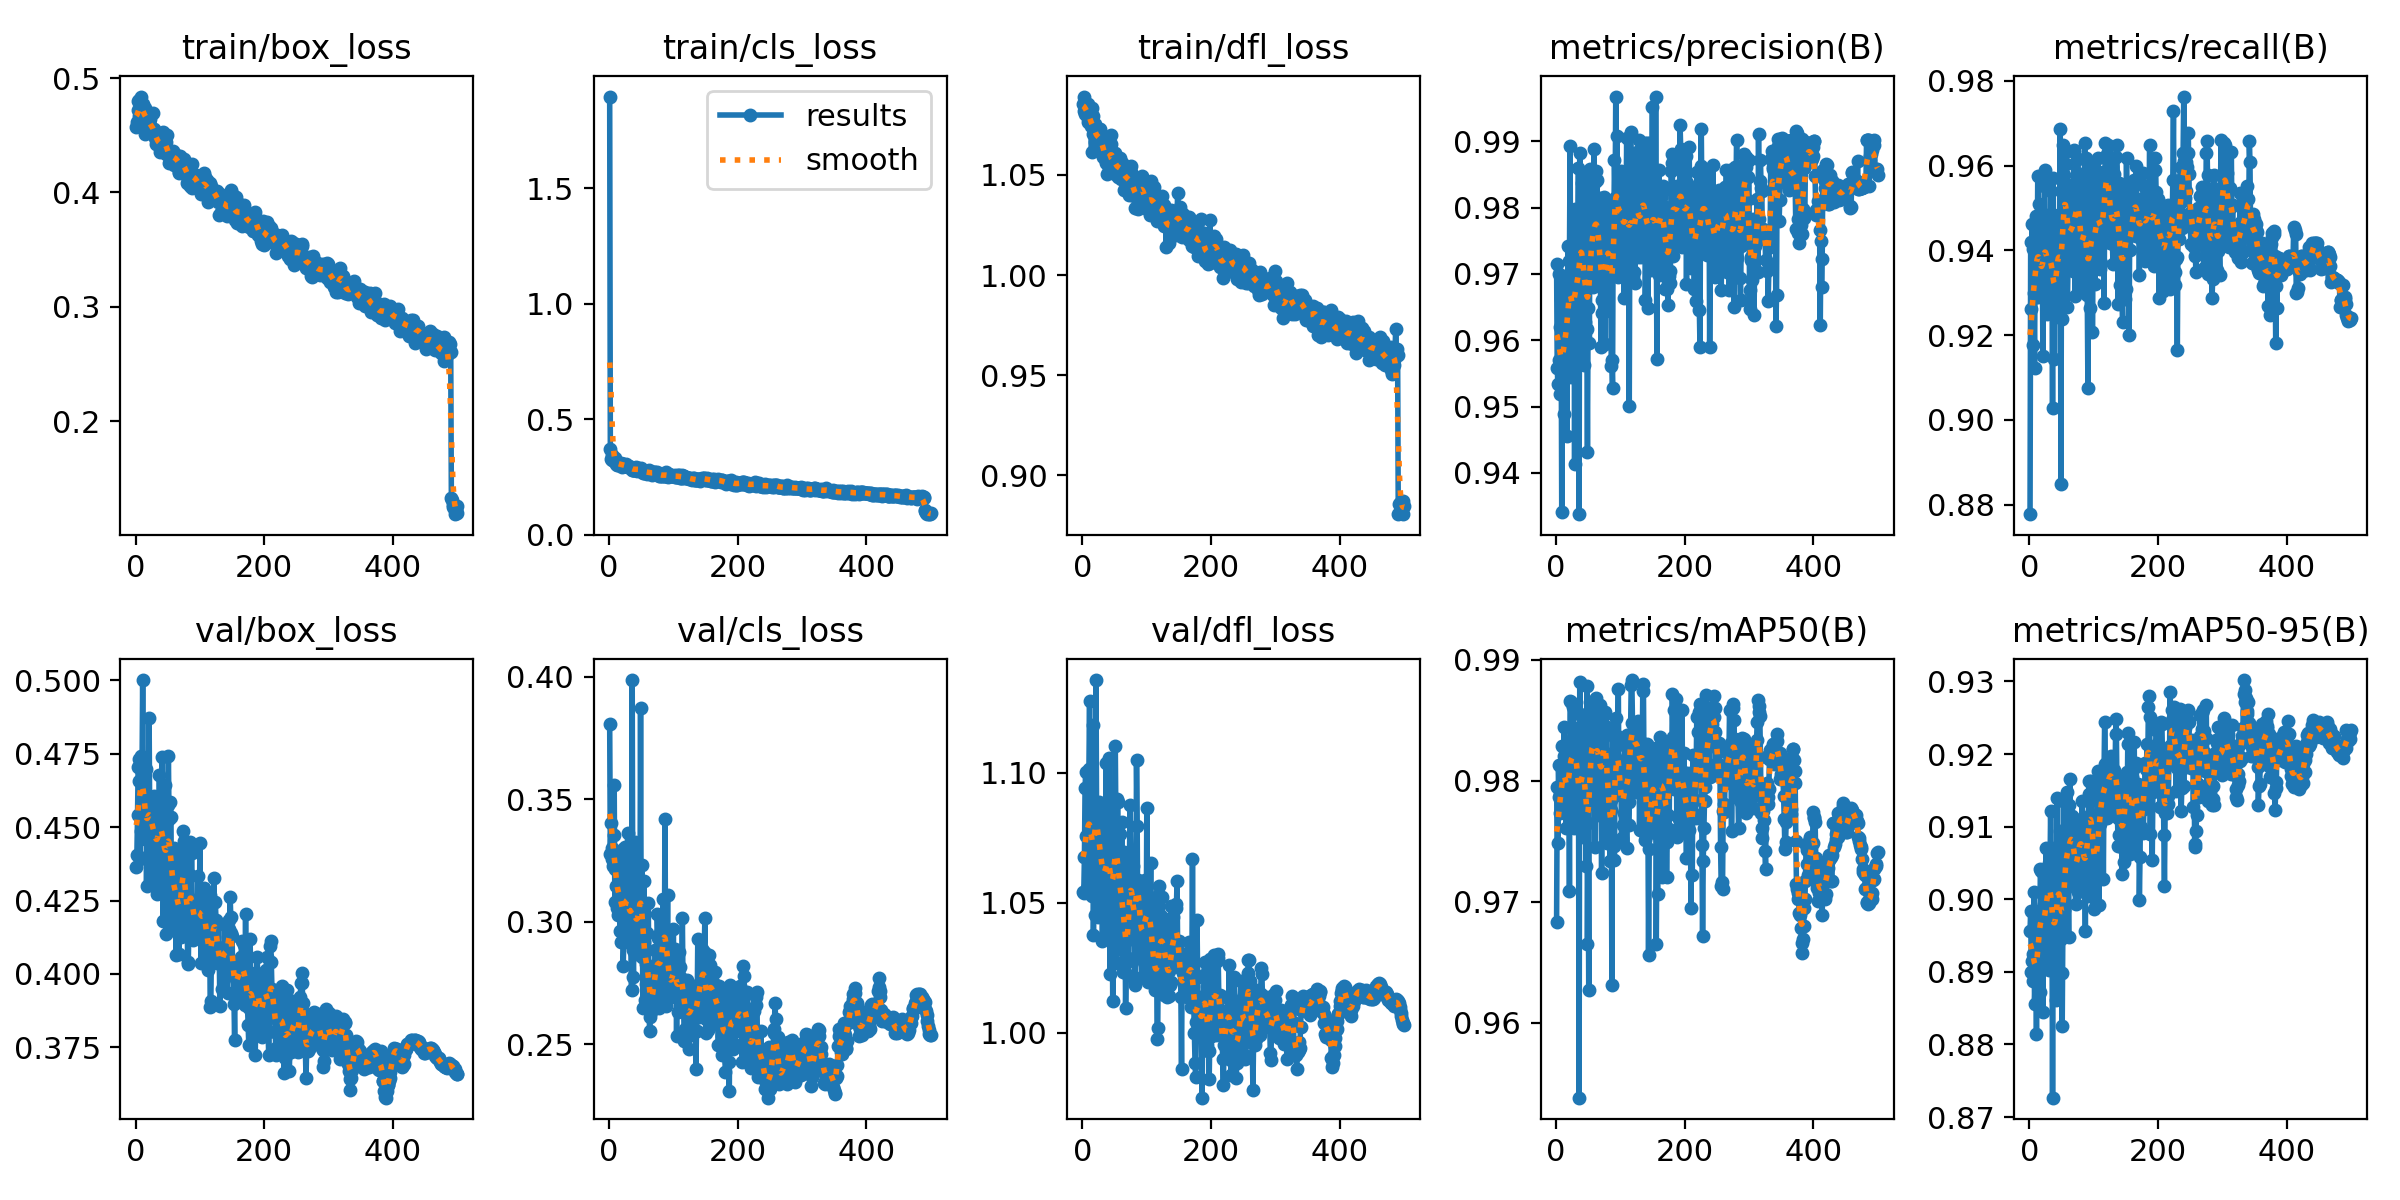

The file beside this chart, header and first rows:
epoch, train/box_loss, train/cls_loss, train/dfl_loss, metrics/precision(B), metrics/recall(B), metrics/mAP50(B), metrics/mAP50-95(B), val/box_loss, val/cls_loss, val/dfl_loss, lr/pg0, lr/pg1, lr/pg2
1, 0.4575, 1.898, 1.085, 0.9714, 0.8777, 0.9683, 0.8956, 0.4364, 0.3807, 1.054, 0.003298, 0.003298, 0.003298
2, 0.4612, 0.3695, 1.089, 0.9558, 0.942, 0.9795, 0.8984, 0.4404, 0.3274, 1.054, 0.006618, 0.006618, 0.006618
3, 0.4718, 0.3287, 1.082, 0.9534, 0.9261, 0.9748, 0.89, 0.454, 0.3404, 1.067, 0.009925, 0.009925, 0.009925
4, 0.4795, 0.3447, 1.08, 0.9571, 0.9463, 0.9813, 0.8915, 0.4703, 0.33, 1.094, 0.009941, 0.009941, 0.009941
5, 0.467, 0.3221, 1.083, 0.97, 0.9176, 0.9786, 0.8887, 0.473, 0.3257, 1.1, 0.009941, 0.009941, 0.009941
6, 0.4803, 0.3352, 1.085, 0.9519, 0.9402, 0.979, 0.8925, 0.4658, 0.3226, 1.076, 0.009921, 0.009921, 0.009921
7, 0.4751, 0.3191, 1.079, 0.962, 0.9299, 0.9773, 0.901, 0.439, 0.3352, 1.056, 0.009901, 0.009901, 0.009901
8, 0.4838, 0.3273, 1.085, 0.9661, 0.9123, 0.9774, 0.8856, 0.4743, 0.3558, 1.076, 0.009881, 0.009881, 0.009881
9, 0.4716, 0.3309, 1.076, 0.9342, 0.9428, 0.9777, 0.8893, 0.4487, 0.3082, 1.054, 0.009861, 0.009861, 0.009861
10, 0.4745, 0.3181, 1.082, 0.953, 0.9482, 0.9829, 0.8913, 0.4687, 0.3216, 1.101, 0.009842, 0.009842, 0.009842
11, 0.4727, 0.3085, 1.079, 0.9665, 0.9289, 0.9806, 0.8815, 0.5001, 0.3145, 1.128, 0.009822, 0.009822, 0.009822
12, 0.4772, 0.3112, 1.082, 0.9697, 0.9338, 0.9821, 0.8936, 0.4637, 0.3146, 1.081, 0.009802, 0.009802, 0.009802
13, 0.4665, 0.3029, 1.075, 0.9488, 0.9575, 0.9845, 0.8954, 0.4563, 0.3055, 1.061, 0.009782, 0.009782, 0.009782
14, 0.4513, 0.3034, 1.062, 0.9607, 0.9289, 0.9794, 0.8937, 0.446, 0.3026, 1.052, 0.009762, 0.009762, 0.009762
15, 0.4739, 0.3082, 1.083, 0.9635, 0.9509, 0.9801, 0.8978, 0.4514, 0.3196, 1.06, 0.009743, 0.009743, 0.009743
16, 0.4708, 0.3106, 1.08, 0.9693, 0.9302, 0.9761, 0.8872, 0.4697, 0.3217, 1.118, 0.009723, 0.009723, 0.009723
17, 0.4624, 0.3064, 1.07, 0.9456, 0.936, 0.9787, 0.9042, 0.4298, 0.2962, 1.038, 0.009703, 0.009703, 0.009703
18, 0.4621, 0.305, 1.075, 0.9607, 0.9365, 0.979, 0.9039, 0.4519, 0.3284, 1.075, 0.009683, 0.009683, 0.009683
19, 0.4671, 0.3096, 1.075, 0.9741, 0.9319, 0.9811, 0.8987, 0.4401, 0.2916, 1.045, 0.009663, 0.009663, 0.009663
20, 0.4575, 0.2917, 1.066, 0.9592, 0.9418, 0.9823, 0.898, 0.4537, 0.3048, 1.088, 0.009644, 0.009644, 0.009644
21, 0.4641, 0.3064, 1.069, 0.972, 0.9152, 0.9709, 0.8844, 0.4873, 0.3297, 1.136, 0.009624, 0.009624, 0.009624
22, 0.4638, 0.3046, 1.072, 0.9892, 0.9357, 0.9866, 0.9016, 0.4512, 0.2819, 1.077, 0.009604, 0.009604, 0.009604
23, 0.4586, 0.3043, 1.066, 0.9632, 0.9553, 0.9865, 0.8993, 0.4536, 0.2931, 1.085, 0.009584, 0.009584, 0.009584
24, 0.4555, 0.2972, 1.066, 0.9545, 0.9591, 0.9833, 0.894, 0.4424, 0.2929, 1.044, 0.009564, 0.009564, 0.009564
25, 0.4533, 0.2978, 1.073, 0.9636, 0.9325, 0.9775, 0.8923, 0.4602, 0.3305, 1.089, 0.009545, 0.009545, 0.009545
26, 0.4553, 0.2958, 1.068, 0.9583, 0.931, 0.983, 0.9071, 0.433, 0.2984, 1.062, 0.009525, 0.009525, 0.009525
27, 0.469, 0.3079, 1.073, 0.9707, 0.9478, 0.9861, 0.9026, 0.4514, 0.304, 1.078, 0.009505, 0.009505, 0.009505
28, 0.4554, 0.2999, 1.068, 0.9783, 0.925, 0.9761, 0.8994, 0.4606, 0.3184, 1.079, 0.009485, 0.009485, 0.009485
29, 0.4543, 0.2953, 1.066, 0.9414, 0.9483, 0.9818, 0.9044, 0.448, 0.3362, 1.059, 0.009465, 0.009465, 0.009465
30, 0.4475, 0.295, 1.068, 0.9798, 0.9259, 0.9826, 0.8902, 0.458, 0.2945, 1.082, 0.009446, 0.009446, 0.009446
31, 0.4497, 0.2961, 1.066, 0.9728, 0.9366, 0.9836, 0.9051, 0.4298, 0.313, 1.035, 0.009426, 0.009426, 0.009426
32, 0.4419, 0.2913, 1.059, 0.9676, 0.9337, 0.9843, 0.9034, 0.4511, 0.2913, 1.064, 0.009406, 0.009406, 0.009406
33, 0.4514, 0.2917, 1.064, 0.9628, 0.9432, 0.9824, 0.9121, 0.4273, 0.2911, 1.057, 0.009386, 0.009386, 0.009386
34, 0.4433, 0.2883, 1.064, 0.9716, 0.9539, 0.9829, 0.9044, 0.4546, 0.2934, 1.077, 0.009366, 0.009366, 0.009366
35, 0.4462, 0.2812, 1.058, 0.9859, 0.9417, 0.9839, 0.9015, 0.444, 0.2722, 1.038, 0.009347, 0.009347, 0.009347
36, 0.4404, 0.2843, 1.056, 0.9338, 0.9028, 0.9538, 0.8727, 0.4418, 0.3986, 1.056, 0.009327, 0.009327, 0.009327
37, 0.4448, 0.2818, 1.062, 0.9882, 0.957, 0.9882, 0.8999, 0.4677, 0.2885, 1.104, 0.009307, 0.009307, 0.009307
38, 0.4357, 0.2824, 1.051, 0.9765, 0.9328, 0.9855, 0.9071, 0.4434, 0.2773, 1.043, 0.009287, 0.009287, 0.009287
39, 0.4511, 0.2821, 1.062, 0.9783, 0.9143, 0.977, 0.8917, 0.4561, 0.3029, 1.072, 0.009267, 0.009267, 0.009267
40, 0.4382, 0.2844, 1.062, 0.9838, 0.9302, 0.9852, 0.9009, 0.4296, 0.2866, 1.04, 0.009248, 0.009248, 0.009248
41, 0.4371, 0.2824, 1.054, 0.9738, 0.9245, 0.9792, 0.8861, 0.4738, 0.3326, 1.105, 0.009228, 0.009228, 0.009228
42, 0.453, 0.2948, 1.058, 0.9671, 0.9375, 0.9754, 0.8918, 0.4572, 0.2992, 1.079, 0.009208, 0.009208, 0.009208
43, 0.4396, 0.2741, 1.055, 0.972, 0.9368, 0.9828, 0.9139, 0.4181, 0.2891, 1.022, 0.009188, 0.009188, 0.009188
44, 0.4456, 0.2825, 1.065, 0.9563, 0.9483, 0.9837, 0.8975, 0.4431, 0.3009, 1.061, 0.009168, 0.009168, 0.009168
45, 0.4489, 0.2906, 1.07, 0.9628, 0.9436, 0.9822, 0.8978, 0.4645, 0.299, 1.082, 0.009149, 0.009149, 0.009149
46, 0.4408, 0.2839, 1.059, 0.9811, 0.9357, 0.9793, 0.9052, 0.4426, 0.289, 1.065, 0.009129, 0.009129, 0.009129
47, 0.4438, 0.281, 1.06, 0.9849, 0.9397, 0.9729, 0.9094, 0.4134, 0.2974, 1.012, 0.009109, 0.009109, 0.009109
48, 0.4331, 0.2768, 1.054, 0.9618, 0.9686, 0.9879, 0.9073, 0.4354, 0.2922, 1.044, 0.009089, 0.009089, 0.009089
49, 0.4502, 0.2875, 1.06, 0.9432, 0.8848, 0.9666, 0.8945, 0.4368, 0.3874, 1.063, 0.009069, 0.009069, 0.009069
50, 0.4324, 0.2756, 1.05, 0.9648, 0.9458, 0.9766, 0.8899, 0.4575, 0.291, 1.081, 0.00905, 0.00905, 0.00905
51, 0.4366, 0.2812, 1.061, 0.968, 0.9239, 0.9627, 0.8825, 0.4741, 0.323, 1.11, 0.00903, 0.00903, 0.00903
52, 0.4256, 0.2747, 1.054, 0.9596, 0.9649, 0.9853, 0.8955, 0.4526, 0.2857, 1.077, 0.00901, 0.00901, 0.00901
53, 0.4268, 0.2686, 1.057, 0.9858, 0.9484, 0.9865, 0.9135, 0.4167, 0.2648, 1.027, 0.00899, 0.00899, 0.00899
54, 0.4312, 0.2743, 1.051, 0.9705, 0.9578, 0.9822, 0.8985, 0.4586, 0.3166, 1.09, 0.00897, 0.00897, 0.00897
55, 0.432, 0.2688, 1.049, 0.9805, 0.9533, 0.9821, 0.8995, 0.4535, 0.2916, 1.089, 0.008951, 0.008951, 0.008951
56, 0.4343, 0.2779, 1.056, 0.9754, 0.9633, 0.9863, 0.9084, 0.4149, 0.2681, 1.036, 0.008931, 0.008931, 0.008931
57, 0.4348, 0.2759, 1.054, 0.9681, 0.9604, 0.9858, 0.9051, 0.4322, 0.2747, 1.063, 0.008911, 0.008911, 0.008911
58, 0.4358, 0.2735, 1.058, 0.971, 0.9523, 0.9858, 0.9148, 0.4169, 0.2828, 1.032, 0.008891, 0.008891, 0.008891
59, 0.4238, 0.2628, 1.052, 0.9888, 0.9267, 0.9781, 0.907, 0.4428, 0.2954, 1.076, 0.008871, 0.008871, 0.008871
60, 0.4263, 0.2681, 1.048, 0.9838, 0.9361, 0.9808, 0.9032, 0.4282, 0.2732, 1.042, 0.008852, 0.008852, 0.008852
... 440 more rows
